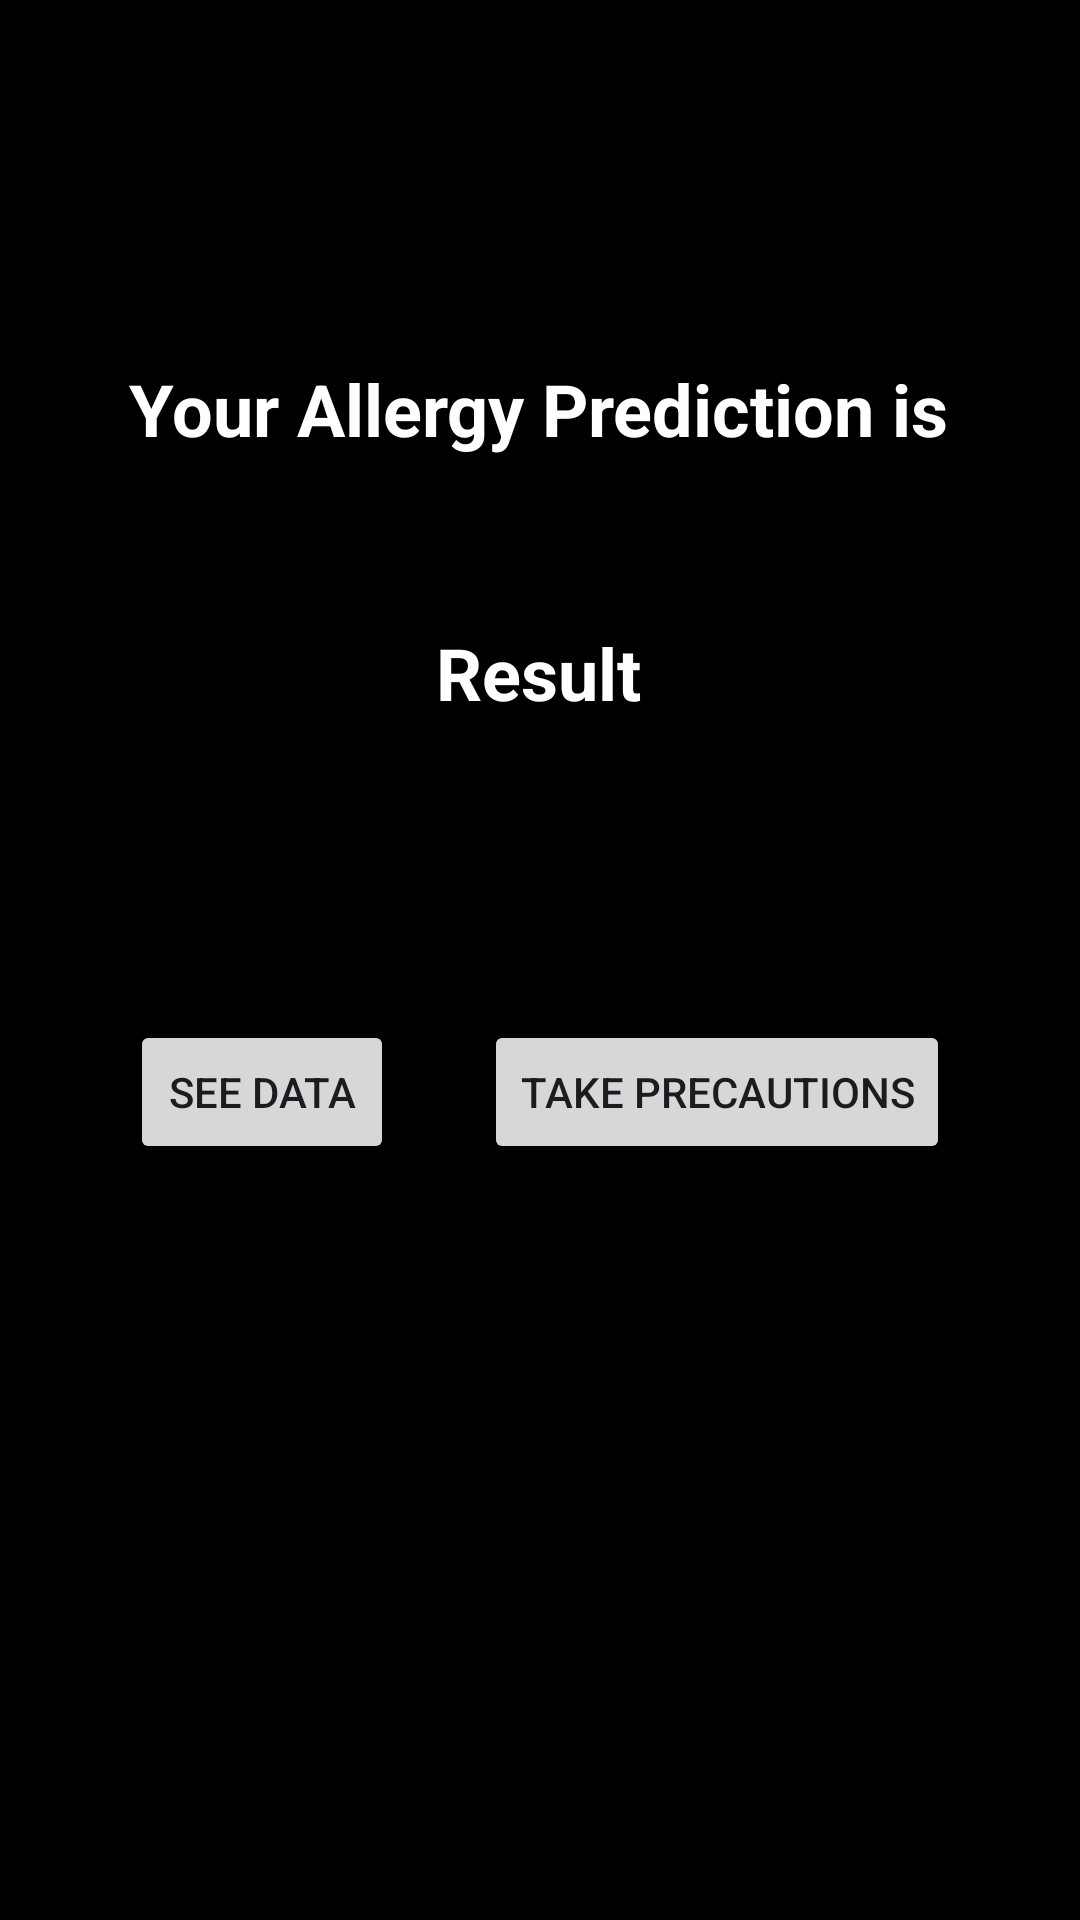

Layout XML and referenced resources for this Android screen:
<!-- AndroidManifest.xml: application theme Theme.RAPID -->
<!-- res/layout/activity_result.xml -->
<?xml version="1.0" encoding="utf-8"?>
<androidx.constraintlayout.widget.ConstraintLayout xmlns:android="http://schemas.android.com/apk/res/android"
    xmlns:app="http://schemas.android.com/apk/res-auto"
    xmlns:tools="http://schemas.android.com/tools"
    android:layout_width="match_parent"
    android:layout_height="match_parent"
    android:background ="#000000">


    <ImageView
        android:id="@+id/imageView"
        android:layout_width="wrap_content"
        android:layout_height="wrap_content"
        android:layout_marginTop="256dp"
        android:src="@drawable/abp"
        app:layout_constraintStart_toStartOf="parent"
        app:layout_constraintTop_toTopOf="parent"
        />

    <TextView
        android:id="@+id/resultTextView"
        android:layout_width="wrap_content"
        android:layout_height="wrap_content"
        android:layout_marginTop="120dp"
        android:text="Your Allergy Prediction is"
        android:textColor="#FFFFFF"
        android:textSize="24sp"
        android:textStyle="bold"
        app:layout_constraintEnd_toEndOf="parent"
        app:layout_constraintHorizontal_bias="0.496"
        app:layout_constraintStart_toStartOf="parent"
        app:layout_constraintTop_toTopOf="parent" />

    <TextView
        android:id="@+id/txt_result"
        android:layout_width="wrap_content"
        android:layout_height="wrap_content"
        android:layout_marginTop="208dp"
        android:textSize="24sp"
        android:textStyle="bold"
        android:textColor="#FFFFFF"
        android:text="Result"
        app:layout_constraintEnd_toEndOf="parent"
        app:layout_constraintHorizontal_bias="0.498"
        app:layout_constraintStart_toStartOf="parent"
        app:layout_constraintTop_toTopOf="parent" />


    <LinearLayout
        android:id="@+id/linearLayout"
        android:layout_width="0dp"
        android:layout_height="wrap_content"
        android:layout_marginTop="324dp"
        android:orientation="horizontal"
        android:padding="16dp"
        app:layout_constraintEnd_toEndOf="parent"
        app:layout_constraintHorizontal_bias="0.0"
        app:layout_constraintStart_toStartOf="parent"
        app:layout_constraintTop_toTopOf="parent"
        android:gravity="center_horizontal">

        <Button
            android:id="@+id/btnYourData"
            android:layout_width="wrap_content"
            android:layout_height="wrap_content"
            android:text="See Data"
            app:layout_constraintBottom_toBottomOf="parent"
            app:layout_constraintEnd_toEndOf="parent"
            app:layout_constraintStart_toStartOf="parent"
            app:layout_constraintTop_toTopOf="@+id/imageView"
            app:layout_constraintVertical_bias="0.142" />

        <Space
            android:layout_width="30dp"
            android:layout_height="wrap_content" />


        <Button
            android:id="@+id/btnPrecautions"
            android:layout_width="wrap_content"
            android:layout_height="wrap_content"
            android:text="Take Precautions"
            app:layout_constraintBottom_toBottomOf="parent"
            app:layout_constraintEnd_toEndOf="parent"
            app:layout_constraintStart_toStartOf="parent"
            app:layout_constraintTop_toTopOf="@+id/imageView"
            app:layout_constraintVertical_bias="0.142" />
    </LinearLayout>


</androidx.constraintlayout.widget.ConstraintLayout>
<!-- resources referenced by this layout -->
<resources>
  <style name="Theme.RAPID" parent="Base.Theme.RAPID" />
  <style name="Base.Theme.RAPID" parent="Theme.Material3.DayNight.NoActionBar">
          
          
      </style>
</resources>
